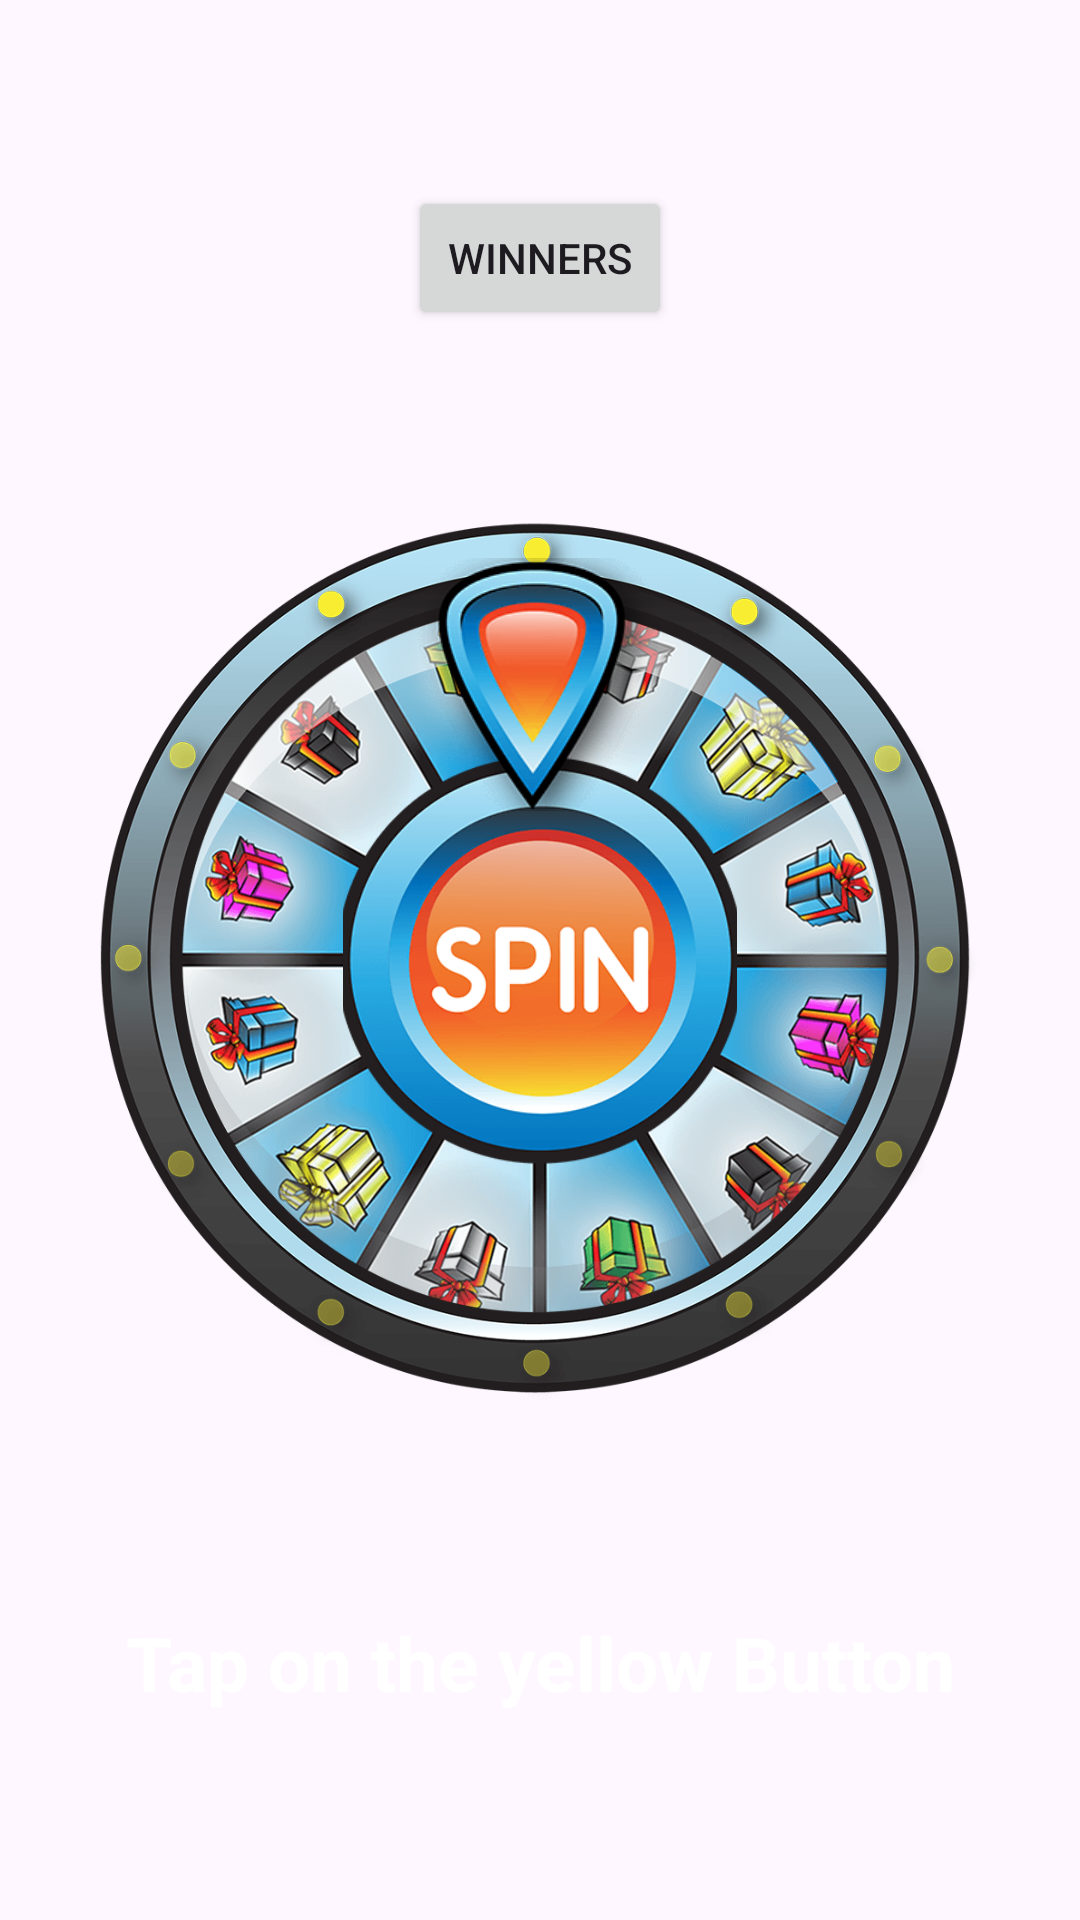

This screen was rendered from an Android layout file. Write that file and the resources it references.
<!-- AndroidManifest.xml: application theme Theme.Mvvm_rcv_kot -->
<!-- res/layout/activity_main.xml -->
<?xml version="1.0" encoding="utf-8"?>
<androidx.constraintlayout.widget.ConstraintLayout
    xmlns:android="http://schemas.android.com/apk/res/android"
    xmlns:app="http://schemas.android.com/apk/res-auto"
    xmlns:tools="http://schemas.android.com/tools"
    android:layout_width="match_parent"
    android:layout_height="match_parent"
    tools:context=".navigation.MainActivity">
    <include layout="@layout/content_main"/>

</androidx.constraintlayout.widget.ConstraintLayout>
<!-- res/layout/content_main.xml (included above) -->
<?xml version="1.0" encoding="utf-8"?>
<androidx.constraintlayout.widget.ConstraintLayout
    xmlns:android="http://schemas.android.com/apk/res/android"
    xmlns:app="http://schemas.android.com/apk/res-auto"
    xmlns:tools="http://schemas.android.com/tools"
    android:id="@+id/content_main"
    android:layout_width="match_parent"
    android:layout_height="match_parent"
    android:padding="16dp"
    app:layout_behavior="@string/appbar_scrolling_view_behavior"
    tools:context=".navigation.MainActivity"
    android:gravity="center"
    tools:showIn="@layout/activity_main"
    android:background="@drawable/backgr">

    <Button
        android:text="Winners"
        android:id="@+id/winnersBtn"
        android:layout_width="wrap_content"
        android:layout_height="wrap_content"
        app:layout_constraintBottom_toTopOf="@+id/imageWheel"
        app:layout_constraintEnd_toEndOf="parent"
        app:layout_constraintStart_toStartOf="parent"
        app:layout_constraintTop_toTopOf="parent" />

    <ImageView
        android:id="@+id/imageHill"
        android:layout_width="wrap_content"
        android:layout_height="wrap_content"
        android:layout_marginBottom="100dp"
        android:scaleX="0.5"
        android:scaleY="0.5"
        android:src="@drawable/hill"
        app:layout_constraintBottom_toBottomOf="@+id/imageWheel"
        app:layout_constraintEnd_toEndOf="parent"
        app:layout_constraintStart_toStartOf="parent"
        app:layout_constraintTop_toTopOf="parent" />
    <ImageView
        android:scaleX="0.8"
        android:scaleY="0.8"
        android:id="@+id/imageWheel"
        android:src="@drawable/wheel"
        android:adjustViewBounds="true"
        android:scaleType="fitCenter"
        android:layout_width="wrap_content"
        android:layout_height="wrap_content"
        app:layout_constraintBottom_toBottomOf="parent"
        app:layout_constraintEnd_toEndOf="parent"
        app:layout_constraintStart_toStartOf="parent"
        app:layout_constraintTop_toTopOf="parent"/>

    <ImageView
        android:id="@+id/powerButton"
        android:layout_width="wrap_content"
        android:layout_height="wrap_content"
        android:adjustViewBounds="false"
        android:scaleType="center"
        android:scaleX="0.4"
        android:scaleY="0.4"
        android:src="@drawable/spin_button"
        app:layout_constraintBottom_toBottomOf="parent"
        app:layout_constraintEnd_toEndOf="parent"
        app:layout_constraintStart_toStartOf="parent"
        app:layout_constraintTop_toTopOf="parent" />

    <ImageView
        android:id="@+id/imageCircle"
        android:layout_width="wrap_content"
        android:layout_height="wrap_content"
        android:layout_centerInParent="true"
        android:layout_gravity="center"
        android:adjustViewBounds="true"
        android:scaleType="fitCenter"
        android:scaleX="0.9"
        android:scaleY="0.9"
        android:src="@drawable/circle"
        app:layout_constraintBottom_toBottomOf="parent"
        app:layout_constraintEnd_toEndOf="parent"
        app:layout_constraintStart_toStartOf="parent"
        app:layout_constraintTop_toTopOf="parent" />

    <ImageView
        android:layout_marginBottom="50dp"
        android:id="@+id/imagePointer"
        android:layout_width="wrap_content"
        android:layout_height="wrap_content"
        android:adjustViewBounds="true"
        android:scaleX="0.5"
        android:scaleY="0.5"
        android:src="@drawable/pointer"
        app:layout_constraintBottom_toBottomOf="@+id/powerButton"
        app:layout_constraintEnd_toEndOf="@+id/powerButton"
        app:layout_constraintStart_toStartOf="@+id/powerButton"
        app:layout_constraintTop_toTopOf="parent" />

    <TextView
        android:id="@+id/infoText"
        android:layout_width="match_parent"
        android:layout_height="wrap_content"
        android:layout_below="@id/imageCircle"
        android:layout_alignParentStart="true"
        android:layout_alignParentEnd="true"
        android:layout_margin="18dp"
        android:text="Tap on the yellow Button"
        android:textAlignment="center"
        android:textColor="@color/white"
        android:textSize="25sp"
        android:textStyle="bold|normal"
        app:layout_constraintBottom_toBottomOf="parent"
        app:layout_constraintEnd_toEndOf="@+id/imageWheel"
        app:layout_constraintStart_toStartOf="parent"
        app:layout_constraintTop_toBottomOf="@+id/imageWheel" />



</androidx.constraintlayout.widget.ConstraintLayout>
<!-- resources referenced by this layout -->
<resources>
  <!-- drawable circle: png bitmap (drawable, 65097 bytes) -->
  <!-- drawable hill: png bitmap (drawable, 4385 bytes) -->
  <!-- drawable pointer: png bitmap (drawable, 7824 bytes) -->
  <!-- drawable spin_button: png bitmap (drawable, 17775 bytes) -->
  <!-- drawable wheel: png bitmap (drawable, 180388 bytes) -->
  <style name="Theme.Mvvm_rcv_kot" parent="Base.Theme.Mvvm_rcv_kot" />
  <style name="Base.Theme.Mvvm_rcv_kot" parent="Theme.Material3.DayNight.NoActionBar">
          
          
      </style>
  <!-- not gathered from this repository: default colours our renderer supplied (Android Studio template values) -->
  <color name="white">#FFFFFFFF</color>
</resources>
